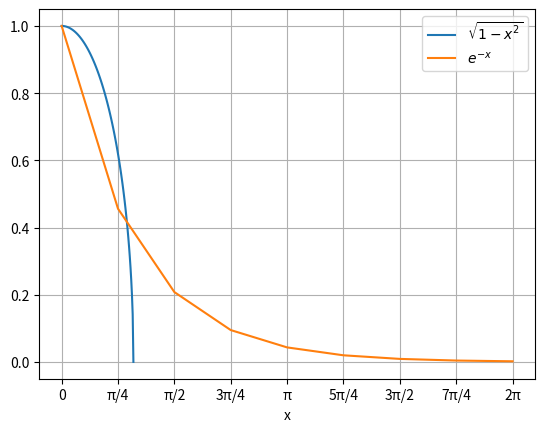

Source code (Python):
import numpy as np
import matplotlib.pyplot as plt

x=np.linspace(0,1,100)
plt.plot(x,np.sqrt(1-x**2),label="$\sqrt{1-x^2}$")
plt.legend()
plt.xlabel('x')
plt.grid('on')
plt.show()

theta = np.arange(0, 2 * np.pi+0.1, step=(np.pi / 4))
plt.plot(theta, np.exp(-theta),label="$e^{-x}$")
plt.xticks(theta, ['0', 'π/4', 'π/2', '3π/4', 'π', '5π/4', '3π/2', '7π/4', '2π'])
plt.legend()
plt.xlabel('x')
plt.grid('on')
plt.show()
